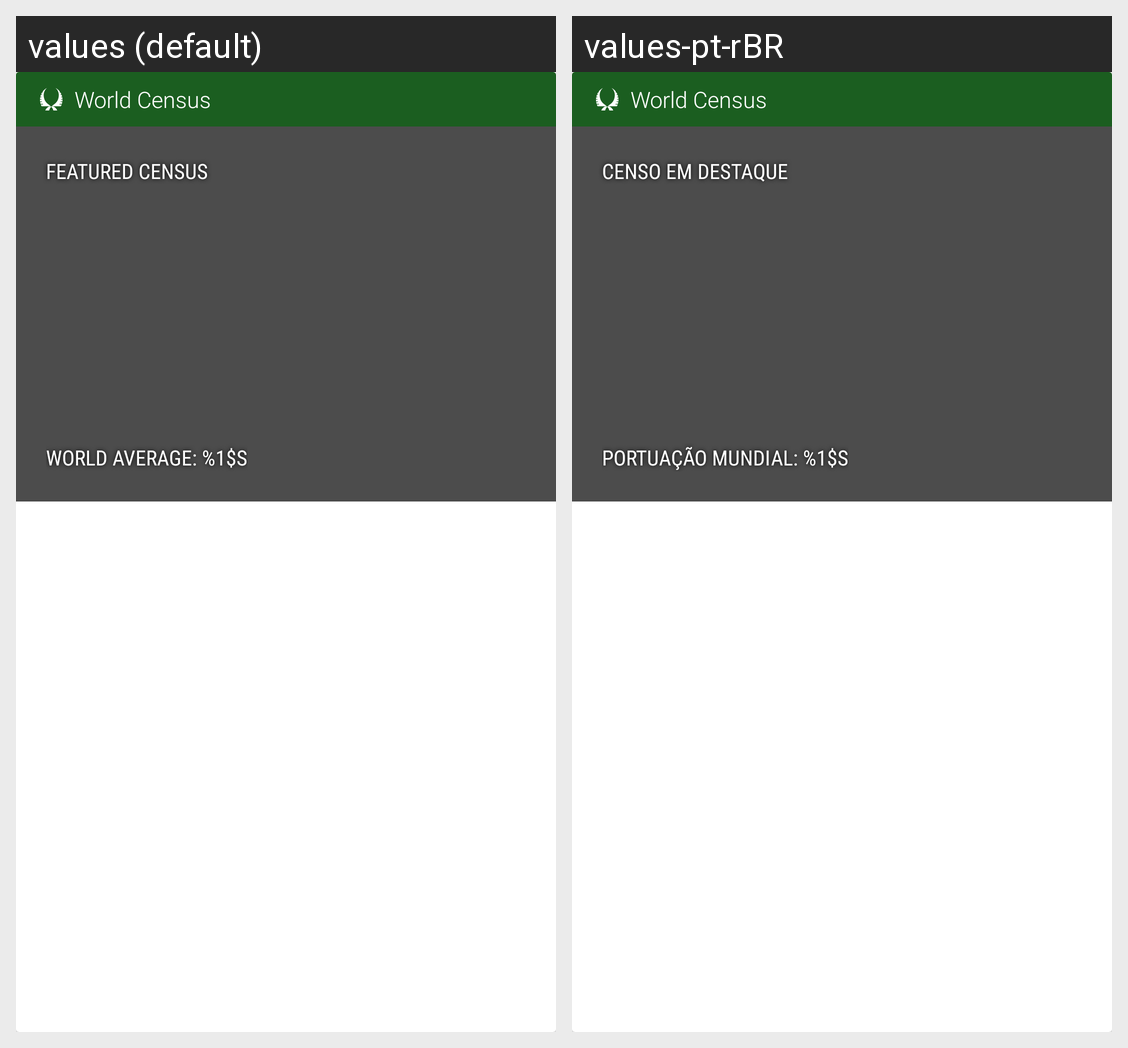

The Android screen above is rendered under two locales of the same app. Produce the string resources it draws, with the default and per-locale values.
Android screen res/layout/card_world_featured_census.xml rendered under 2 locales, left to right: values (default), values-pt-rBR. Device: Nexus 5 (rendered at 1080×1920; each locale shown at half size, 540×960, under a caption strip naming it); theme AppTheme.
Strings drawn on this screen, with the default value and each locale's value (text and hints the layout hard-codes, and strings that could not be matched under every locale, appear in the picture but are not listed):

world_census_title
  values: World Census
  values-pt-rBR: World Census  [not translated; the default value is used]

world_census
  values: Featured Census
  values-pt-rBR: Censo em Destaque

world_census_score
  values: World Average: %1$s
  values-pt-rBR: Portuação Mundial: %1$s
